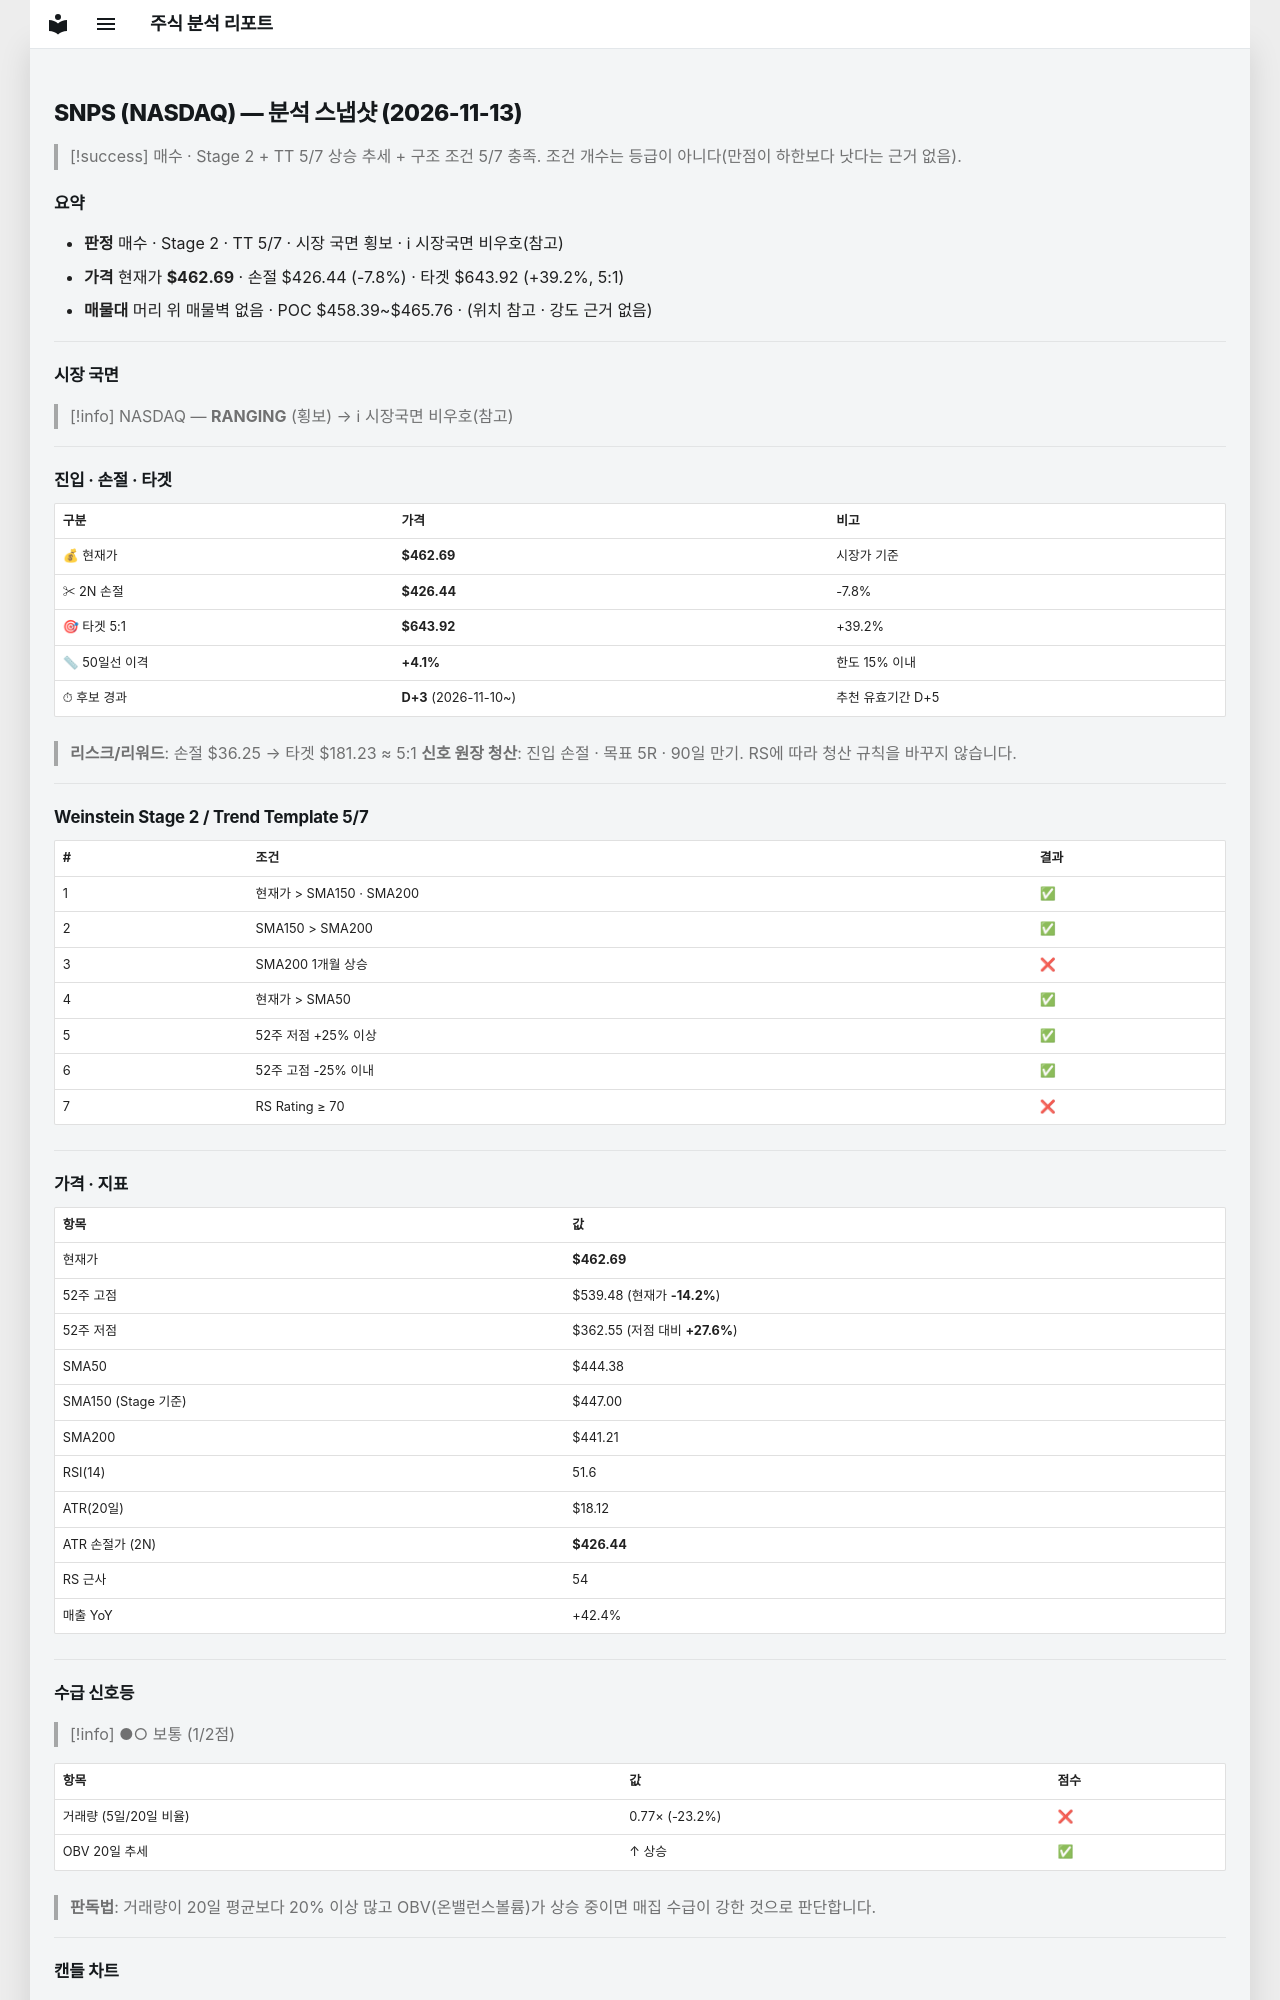

repository: soloandco/stock-reports · page: snapshots/SNPS-2026-11-13/index.html · generator: mkdocs

---
type: analysis-snapshot
title: SNPS 분석 스냅샷
ticker: SNPS
market: NASDAQ
created: 2026-11-13
updated: 2026-11-13
bar-date: 2026-11-12
verdict: 매수관찰
real-rr: 0.06
sma50-gap-pct: 4.1
candidate-days: 3
candidate-since: 2026-11-10
weekly-position: 저항대아래
weekly-overhead-price: 464.98
weekly-overhead-pct: 0.5
stage: 2
trend-template-score: 5
tt-max: 7
ma-set: sma-50-150-200
price: 462.69000244140625
stop-price: 426.4444446432428
market-regime: RANGING
supply-demand-score: 1/2
supply-demand-label: 보통
status: tracking
tags:
  - stock-agent
  - watchlist
  - SNPS
  - analysis
related:
  - "[[analysis-template]]"
---

# SNPS (NASDAQ) — 분석 스냅샷 (2026-11-13)

> [!success] 매수 · Stage 2 + TT 5/7
> 상승 추세 + 구조 조건 5/7 충족. 조건 개수는 등급이 아니다(만점이 하한보다 낫다는 근거 없음).

## 요약

- **판정** 매수 · Stage 2 · TT 5/7 · 시장 국면 횡보 · ℹ 시장국면 비우호(참고)
- **가격** 현재가 **$462.69** · 손절 $426.44 (-7.8%) · 타겟 $643.92 (+39.2%, 5:1)
- **매물대** 머리 위 매물벽 없음 · POC $458.39~$465.76 · (위치 참고 · 강도 근거 없음)

---

## 시장 국면

> [!info] NASDAQ — **RANGING** (횡보) → ℹ 시장국면 비우호(참고)

---

## 진입 · 손절 · 타겟

| 구분 | 가격 | 비고 |
|------|------|------|
| 💰 현재가 | **$462.69** | 시장가 기준 |
| ✂ 2N 손절 | **$426.44** | -7.8% |
| 🎯 타겟 5:1 | **$643.92** | +39.2% |
| 📏 50일선 이격 | **+4.1%** | 한도 15% 이내 |
| ⏱ 후보 경과 | **D+3** (2026-11-10~) | 추천 유효기간 D+5 |

> **리스크/리워드**: 손절 $36.25 → 타겟 $181.23 ≈ 5:1
> **신호 원장 청산**: 진입 손절 · 목표 5R · 90일 만기. RS에 따라 청산 규칙을 바꾸지 않습니다.

---

## Weinstein Stage 2 / Trend Template 5/7

| # | 조건 | 결과 |
|---|------|------|
| 1 | 현재가 > SMA150 · SMA200 | ✅ |
| 2 | SMA150 > SMA200 | ✅ |
| 3 | SMA200 1개월 상승 | ❌ |
| 4 | 현재가 > SMA50 | ✅ |
| 5 | 52주 저점 +25% 이상 | ✅ |
| 6 | 52주 고점 -25% 이내 | ✅ |
| 7 | RS Rating ≥ 70 | ❌ |

---

## 가격 · 지표

| 항목 | 값 |
|------|---|
| 현재가 | **$462.69** |
| 52주 고점 | $539.48 (현재가 **-14.2%**) |
| 52주 저점 | $362.55 (저점 대비 **+27.6%**) |
| SMA50 | $444.38 |
| SMA150 (Stage 기준) | $447.00 |
| SMA200 | $441.21 |
| RSI(14) | 51.6 |
| ATR(20일) | $18.12 |
| ATR 손절가 (2N) | **$426.44** |
| RS 근사 | 54 |
| 매출 YoY | +42.4% |

---
## 수급 신호등

> [!info] ●○ 보통 (1/2점)

| 항목 | 값 | 점수 |
|------|------|------|
| 거래량 (5일/20일 비율) | 0.77× (-23.2%) | ❌ |
| OBV 20일 추세 | ↑ 상승 | ✅ |

> **판독법**: 거래량이 20일 평균보다 20% 이상 많고 OBV(온밸런스볼륨)가 상승 중이면 매집 수급이 강한 것으로 판단합니다.

---
